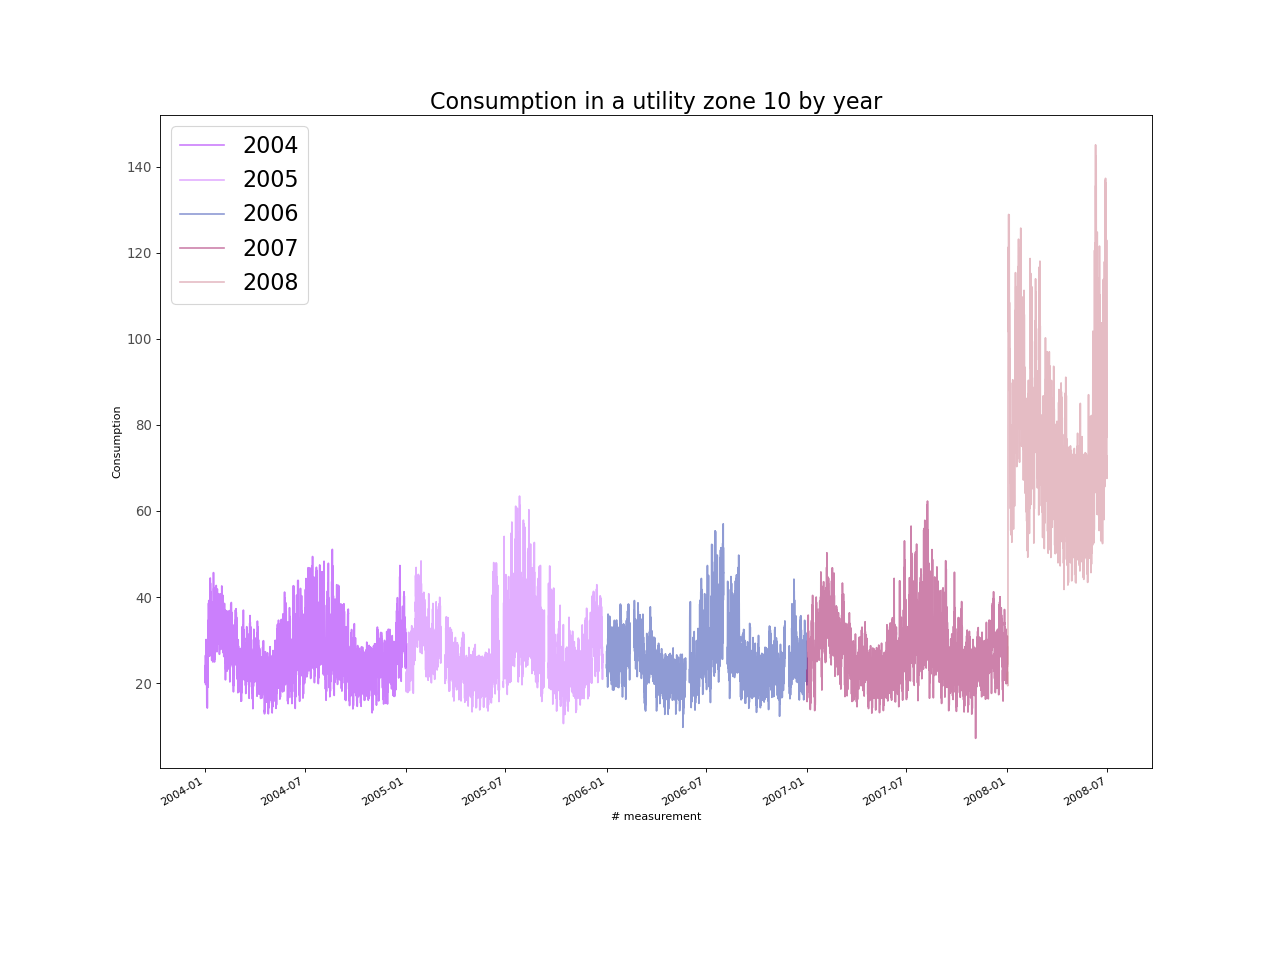

Source data for this figure (header and first rows):
, Consumption
2004-01-01 00:00:00, 23.34
2004-01-02 00:00:00, 20.56
2004-01-03 00:00:00, 22.75
2004-01-04 00:00:00, 16.66
2004-01-05 00:00:00, 14.66
2004-01-06 00:00:00, 19.77
2004-01-07 00:00:00, 28.6
2004-01-08 00:00:00, 29.84
2004-01-09 00:00:00, 26.96
2004-01-10 00:00:00, 32.82
2004-01-11 00:00:00, 37.38
2004-01-12 00:00:00, 28.82
2004-01-13 00:00:00, 25.44
2004-01-14 00:00:00, 27.4
2004-01-15 00:00:00, 26.71
2004-01-16 00:00:00, 33.35
2004-01-17 00:00:00, 34.62
2004-01-18 00:00:00, 26.14
2004-01-19 00:00:00, 25.62
2004-01-20 00:00:00, 31.25
2004-01-21 00:00:00, 33.18
2004-01-22 00:00:00, 32.3
2004-01-23 00:00:00, 27.85
2004-01-24 00:00:00, 31.67
2004-01-25 00:00:00, 33.05
2004-01-26 00:00:00, 32.33
2004-01-27 00:00:00, 28.13
2004-01-28 00:00:00, 31.18
2004-01-29 00:00:00, 31.73
2004-01-30 00:00:00, 29.48
2004-01-31 00:00:00, 34.72
2004-02-01 00:00:00, 33.07
2004-02-02 00:00:00, 30.81
2004-02-03 00:00:00, 28.95
2004-02-04 00:00:00, 26.88
2004-02-05 00:00:00, 28.78
2004-02-06 00:00:00, 26.75
2004-02-07 00:00:00, 22.64
2004-02-08 00:00:00, 24.53
2004-02-09 00:00:00, 27.56
2004-02-10 00:00:00, 24
2004-02-11 00:00:00, 23.78
2004-02-12 00:00:00, 26.66
2004-02-13 00:00:00, 27.01
2004-02-14 00:00:00, 25.6
2004-02-15 00:00:00, 20.75
2004-02-16 00:00:00, 27.74
2004-02-17 00:00:00, 30.73
2004-02-18 00:00:00, 28.27
2004-02-19 00:00:00, 27.03
2004-02-20 00:00:00, 24.38
2004-02-21 00:00:00, 21.84
2004-02-22 00:00:00, 19.83
2004-02-23 00:00:00, 21.81
2004-02-24 00:00:00, 24.6
2004-02-25 00:00:00, 25.23
2004-02-26 00:00:00, 26.38
2004-02-27 00:00:00, 26.84
2004-02-28 00:00:00, 28.15
2004-02-29 00:00:00, 23.09
... 39,540 more rows
